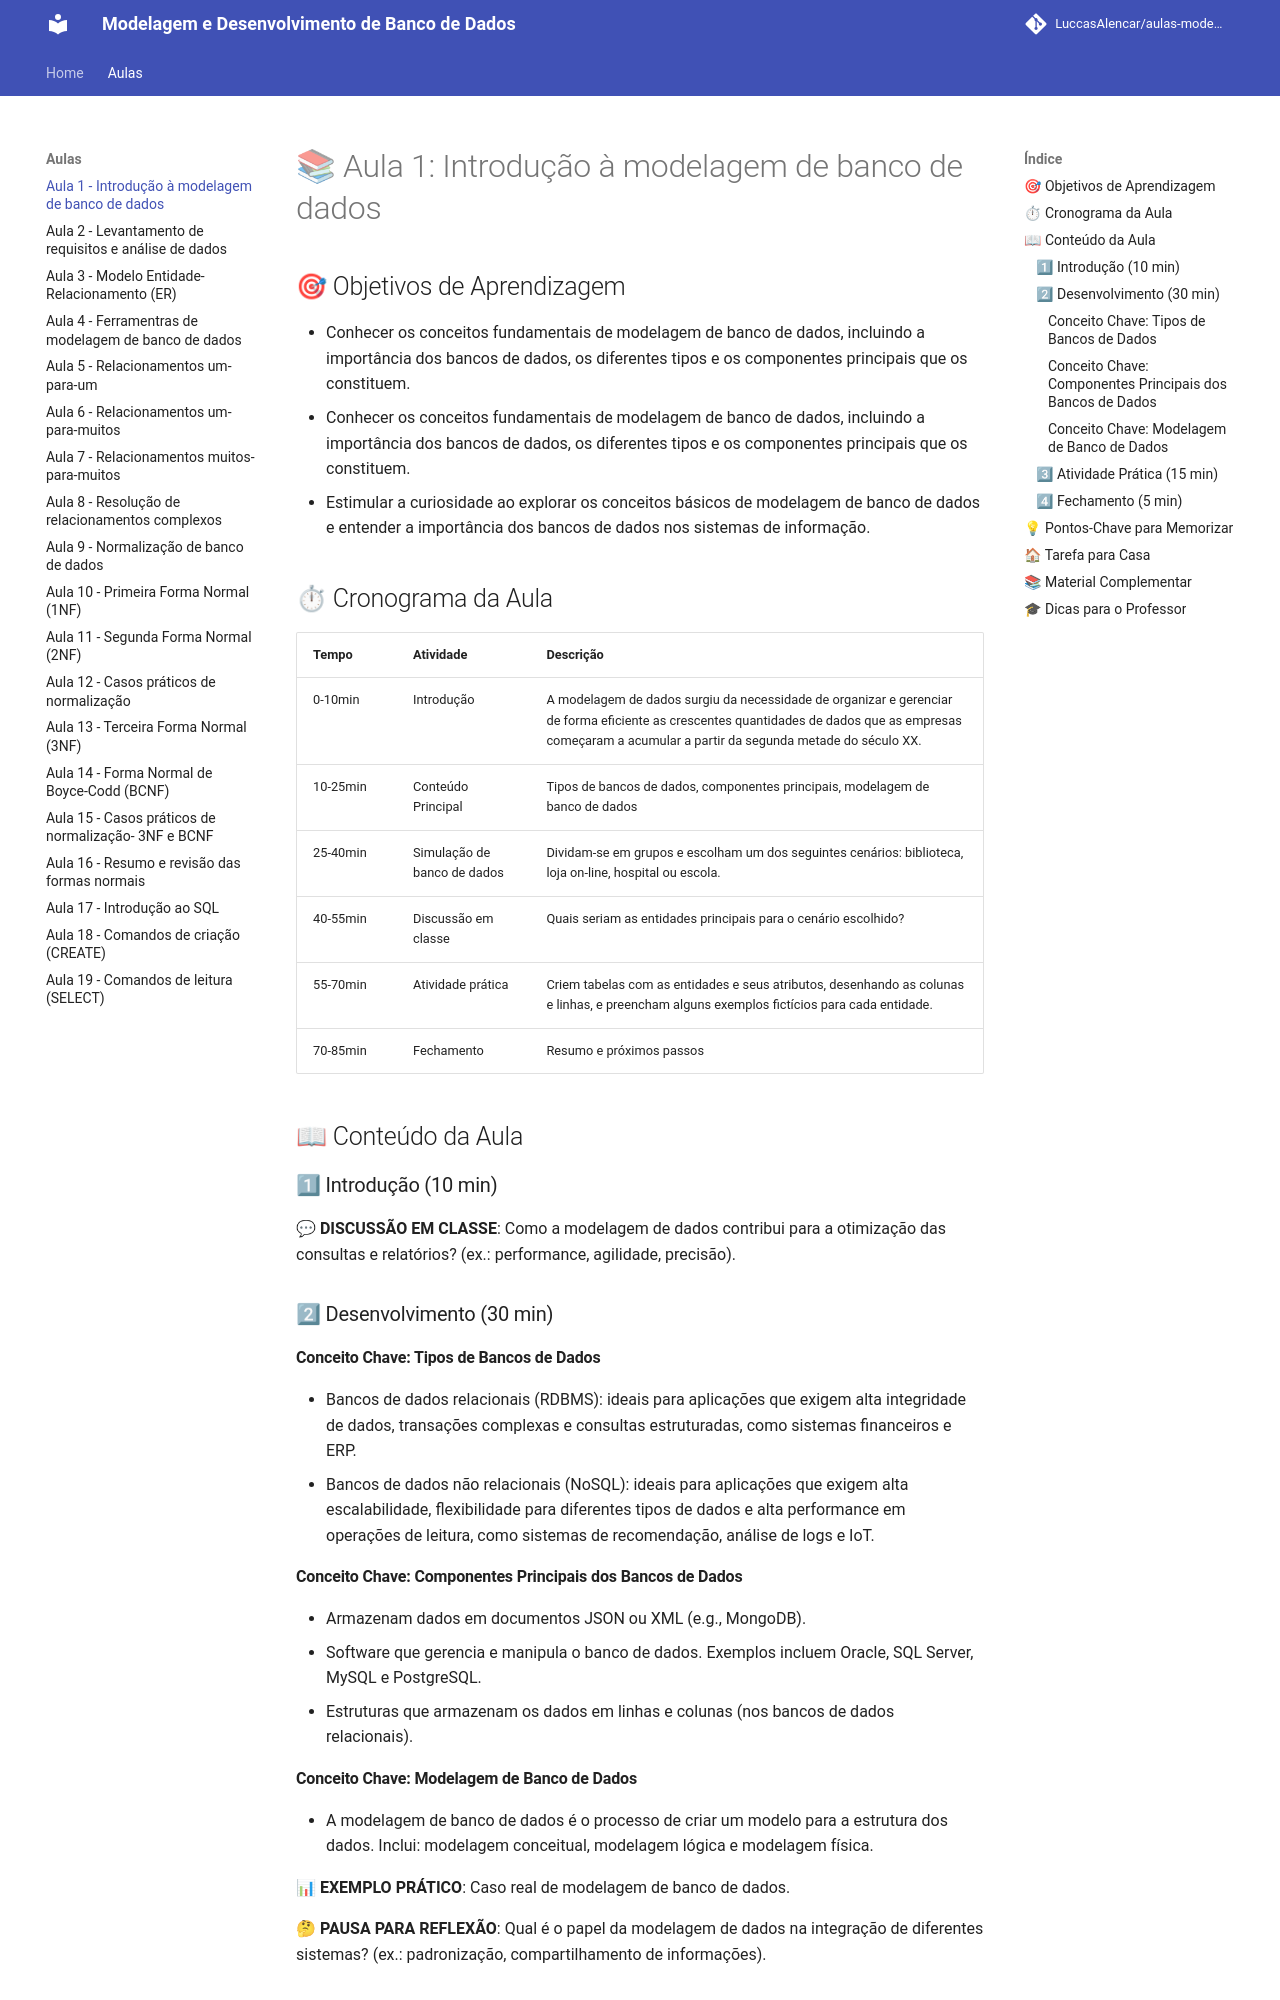

repository: LuccasAlencar/aulas-modelagem-e-desenvolvimento-de-banco-de-dados · page: aulas/aula1/index.html · generator: mkdocs

# 📚 Aula 1: Introdução à modelagem de banco de dados

## 🎯 Objetivos de Aprendizagem

- Conhecer os conceitos fundamentais de modelagem de banco de dados, incluindo a importância dos bancos de dados, os diferentes tipos e os componentes principais que os constituem.
- Conhecer os conceitos fundamentais de modelagem de banco de dados, incluindo a importância dos bancos de dados, os diferentes tipos e os componentes principais que os constituem.
- Estimular a curiosidade ao explorar os conceitos básicos de modelagem de banco de dados e entender a importância dos bancos de dados nos sistemas de informação.

## ⏱ Cronograma da Aula

| Tempo | Atividade | Descrição |
|-------|-----------|-----------|
| 0-10min | Introdução | A modelagem de dados surgiu da necessidade de organizar e gerenciar de forma eficiente as crescentes quantidades de dados que as empresas começaram a acumular a partir da segunda metade do século XX. |
| 10-25min | Conteúdo Principal | Tipos de bancos de dados, componentes principais, modelagem de banco de dados |
| 25-40min | Simulação de banco de dados | Dividam-se em grupos e escolham um dos seguintes cenários: biblioteca, loja on-line, hospital ou escola. |
| 40-55min | Discussão em classe | Quais seriam as entidades principais para o cenário escolhido? |
| 55-70min | Atividade prática | Criem tabelas com as entidades e seus atributos, desenhando as colunas e linhas, e preencham alguns exemplos fictícios para cada entidade. |
| 70-85min | Fechamento | Resumo e próximos passos |

## 📖 Conteúdo da Aula

### 1⃣ Introdução (10 min)

💬 **DISCUSSÃO EM CLASSE**: Como a modelagem de dados contribui para a otimização das consultas e relatórios? (ex.: performance, agilidade, precisão).

### 2⃣ Desenvolvimento (30 min)

#### Conceito Chave: Tipos de Bancos de Dados

- Bancos de dados relacionais (RDBMS): ideais para aplicações que exigem alta integridade de dados, transações complexas e consultas estruturadas, como sistemas financeiros e ERP.
- Bancos de dados não relacionais (NoSQL): ideais para aplicações que exigem alta escalabilidade, flexibilidade para diferentes tipos de dados e alta performance em operações de leitura, como sistemas de recomendação, análise de logs e IoT.
